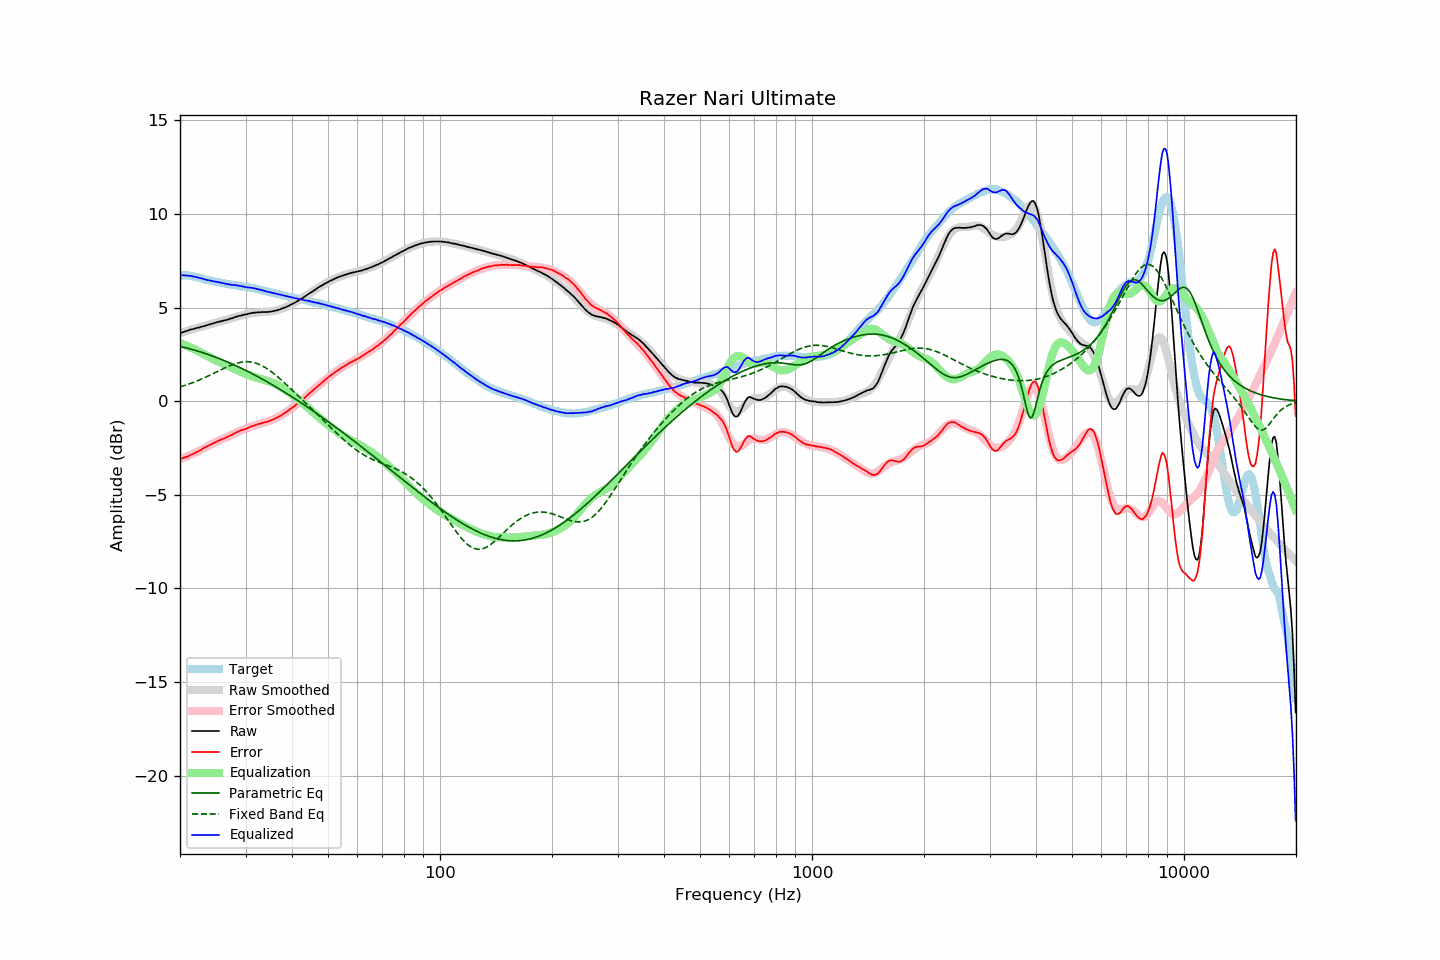

Data behind this chart, as committed beside it:
frequency, raw, error, smoothed, error_smoothed, equalization, parametric_eq, fixed_band_eq, equalized_raw, equalized_smoothed, target
20.00, 3.63, -3.09, 3.64, -3.10, 3.10, 2.93, 0.76, 6.73, 6.74, 6.72
20.20, 3.66, -3.06, 3.67, -3.07, 3.07, 2.91, 0.79, 6.73, 6.74, 6.72
20.40, 3.69, -3.03, 3.69, -3.04, 3.04, 2.89, 0.81, 6.73, 6.73, 6.72
20.61, 3.72, -3.00, 3.72, -3.00, 3.00, 2.87, 0.84, 6.72, 6.72, 6.72
20.81, 3.75, -2.97, 3.75, -2.96, 2.96, 2.85, 0.87, 6.72, 6.71, 6.72
21.02, 3.77, -2.95, 3.77, -2.93, 2.93, 2.82, 0.90, 6.70, 6.70, 6.72
21.23, 3.81, -2.89, 3.80, -2.89, 2.89, 2.80, 0.93, 6.70, 6.69, 6.70
21.44, 3.83, -2.86, 3.82, -2.85, 2.85, 2.78, 0.96, 6.68, 6.67, 6.69
21.66, 3.85, -2.82, 3.85, -2.81, 2.81, 2.75, 0.99, 6.66, 6.66, 6.67
21.87, 3.87, -2.78, 3.87, -2.77, 2.77, 2.73, 1.03, 6.64, 6.64, 6.65
22.09, 3.90, -2.74, 3.90, -2.73, 2.73, 2.70, 1.06, 6.63, 6.63, 6.64
22.31, 3.92, -2.69, 3.92, -2.69, 2.69, 2.68, 1.10, 6.61, 6.61, 6.61
22.54, 3.94, -2.65, 3.95, -2.64, 2.64, 2.65, 1.13, 6.58, 6.59, 6.59
22.76, 3.97, -2.60, 3.97, -2.60, 2.60, 2.62, 1.17, 6.57, 6.57, 6.57
22.99, 3.99, -2.55, 3.99, -2.55, 2.55, 2.60, 1.21, 6.54, 6.54, 6.54
23.22, 4.01, -2.50, 4.02, -2.50, 2.50, 2.57, 1.25, 6.51, 6.52, 6.51
23.45, 4.04, -2.44, 4.04, -2.46, 2.46, 2.54, 1.28, 6.50, 6.50, 6.48
23.69, 4.06, -2.41, 4.07, -2.41, 2.41, 2.51, 1.32, 6.47, 6.48, 6.47
23.92, 4.09, -2.36, 4.09, -2.36, 2.36, 2.48, 1.37, 6.46, 6.46, 6.45
24.16, 4.12, -2.32, 4.12, -2.32, 2.32, 2.45, 1.41, 6.44, 6.44, 6.44
24.40, 4.14, -2.28, 4.14, -2.28, 2.28, 2.42, 1.45, 6.42, 6.42, 6.42
24.65, 4.17, -2.23, 4.17, -2.23, 2.23, 2.39, 1.49, 6.41, 6.40, 6.40
24.89, 4.19, -2.19, 4.19, -2.19, 2.19, 2.35, 1.53, 6.39, 6.38, 6.38
25.14, 4.22, -2.15, 4.21, -2.15, 2.15, 2.32, 1.58, 6.38, 6.37, 6.37
25.39, 4.24, -2.11, 4.23, -2.11, 2.11, 2.29, 1.62, 6.36, 6.35, 6.35
25.65, 4.26, -2.08, 4.26, -2.08, 2.08, 2.25, 1.66, 6.34, 6.33, 6.34
25.91, 4.28, -2.03, 4.28, -2.04, 2.04, 2.22, 1.70, 6.32, 6.32, 6.31
26.16, 4.30, -2.00, 4.31, -2.00, 2.00, 2.19, 1.74, 6.30, 6.30, 6.30
26.43, 4.32, -1.97, 4.33, -1.96, 1.96, 2.15, 1.78, 6.28, 6.29, 6.29
26.69, 4.34, -1.92, 4.35, -1.92, 1.92, 2.11, 1.82, 6.26, 6.27, 6.26
26.96, 4.37, -1.88, 4.38, -1.88, 1.88, 2.08, 1.86, 6.25, 6.25, 6.25
27.23, 4.40, -1.84, 4.41, -1.83, 1.83, 2.04, 1.90, 6.24, 6.24, 6.24
27.50, 4.42, -1.81, 4.43, -1.80, 1.80, 2.00, 1.93, 6.22, 6.23, 6.23
27.77, 4.45, -1.76, 4.45, -1.76, 1.76, 1.96, 1.96, 6.21, 6.21, 6.21
28.05, 4.49, -1.71, 4.48, -1.72, 1.72, 1.93, 1.99, 6.21, 6.20, 6.20
28.33, 4.51, -1.67, 4.51, -1.68, 1.68, 1.89, 2.02, 6.19, 6.18, 6.18
28.62, 4.54, -1.63, 4.53, -1.64, 1.64, 1.85, 2.04, 6.18, 6.17, 6.17
28.90, 4.56, -1.59, 4.56, -1.60, 1.60, 1.81, 2.06, 6.16, 6.16, 6.15
29.19, 4.58, -1.55, 4.58, -1.56, 1.56, 1.76, 2.08, 6.15, 6.15, 6.13
29.48, 4.60, -1.53, 4.60, -1.53, 1.53, 1.72, 2.09, 6.13, 6.13, 6.13
29.78, 4.62, -1.50, 4.63, -1.49, 1.49, 1.68, 2.10, 6.11, 6.12, 6.12
30.08, 4.64, -1.47, 4.64, -1.46, 1.46, 1.64, 2.11, 6.10, 6.10, 6.11
30.38, 4.65, -1.44, 4.66, -1.43, 1.43, 1.60, 2.11, 6.08, 6.09, 6.09
30.68, 4.68, -1.40, 4.68, -1.39, 1.39, 1.55, 2.10, 6.07, 6.07, 6.08
30.99, 4.70, -1.35, 4.69, -1.36, 1.36, 1.51, 2.09, 6.06, 6.06, 6.05
31.30, 4.71, -1.33, 4.71, -1.33, 1.33, 1.47, 2.08, 6.05, 6.04, 6.04
31.61, 4.73, -1.30, 4.72, -1.31, 1.31, 1.42, 2.06, 6.04, 6.02, 6.03
31.93, 4.73, -1.28, 4.73, -1.28, 1.28, 1.38, 2.04, 6.01, 6.01, 6.01
32.24, 4.74, -1.24, 4.74, -1.25, 1.25, 1.33, 2.01, 5.99, 5.99, 5.98
32.57, 4.75, -1.21, 4.74, -1.22, 1.22, 1.28, 1.98, 5.98, 5.97, 5.96
32.89, 4.75, -1.20, 4.75, -1.20, 1.20, 1.24, 1.94, 5.95, 5.95, 5.95
33.22, 4.76, -1.16, 4.75, -1.17, 1.17, 1.19, 1.90, 5.93, 5.93, 5.92
33.55, 4.76, -1.15, 4.76, -1.15, 1.15, 1.14, 1.85, 5.91, 5.91, 5.91
33.89, 4.76, -1.12, 4.77, -1.12, 1.12, 1.09, 1.80, 5.88, 5.88, 5.88
34.23, 4.76, -1.10, 4.77, -1.09, 1.09, 1.05, 1.75, 5.86, 5.86, 5.86
34.57, 4.77, -1.07, 4.78, -1.07, 1.07, 1.00, 1.69, 5.84, 5.84, 5.84
34.92, 4.78, -1.04, 4.79, -1.03, 1.03, 0.95, 1.63, 5.82, 5.82, 5.82
35.27, 4.79, -1.01, 4.80, -1.00, 1.00, 0.90, 1.56, 5.79, 5.80, 5.80
35.62, 4.81, -0.97, 4.82, -0.97, 0.97, 0.85, 1.50, 5.78, 5.78, 5.78
35.97, 4.83, -0.93, 4.83, -0.93, 0.93, 0.80, 1.43, 5.76, 5.76, 5.76
... 635 more rows
